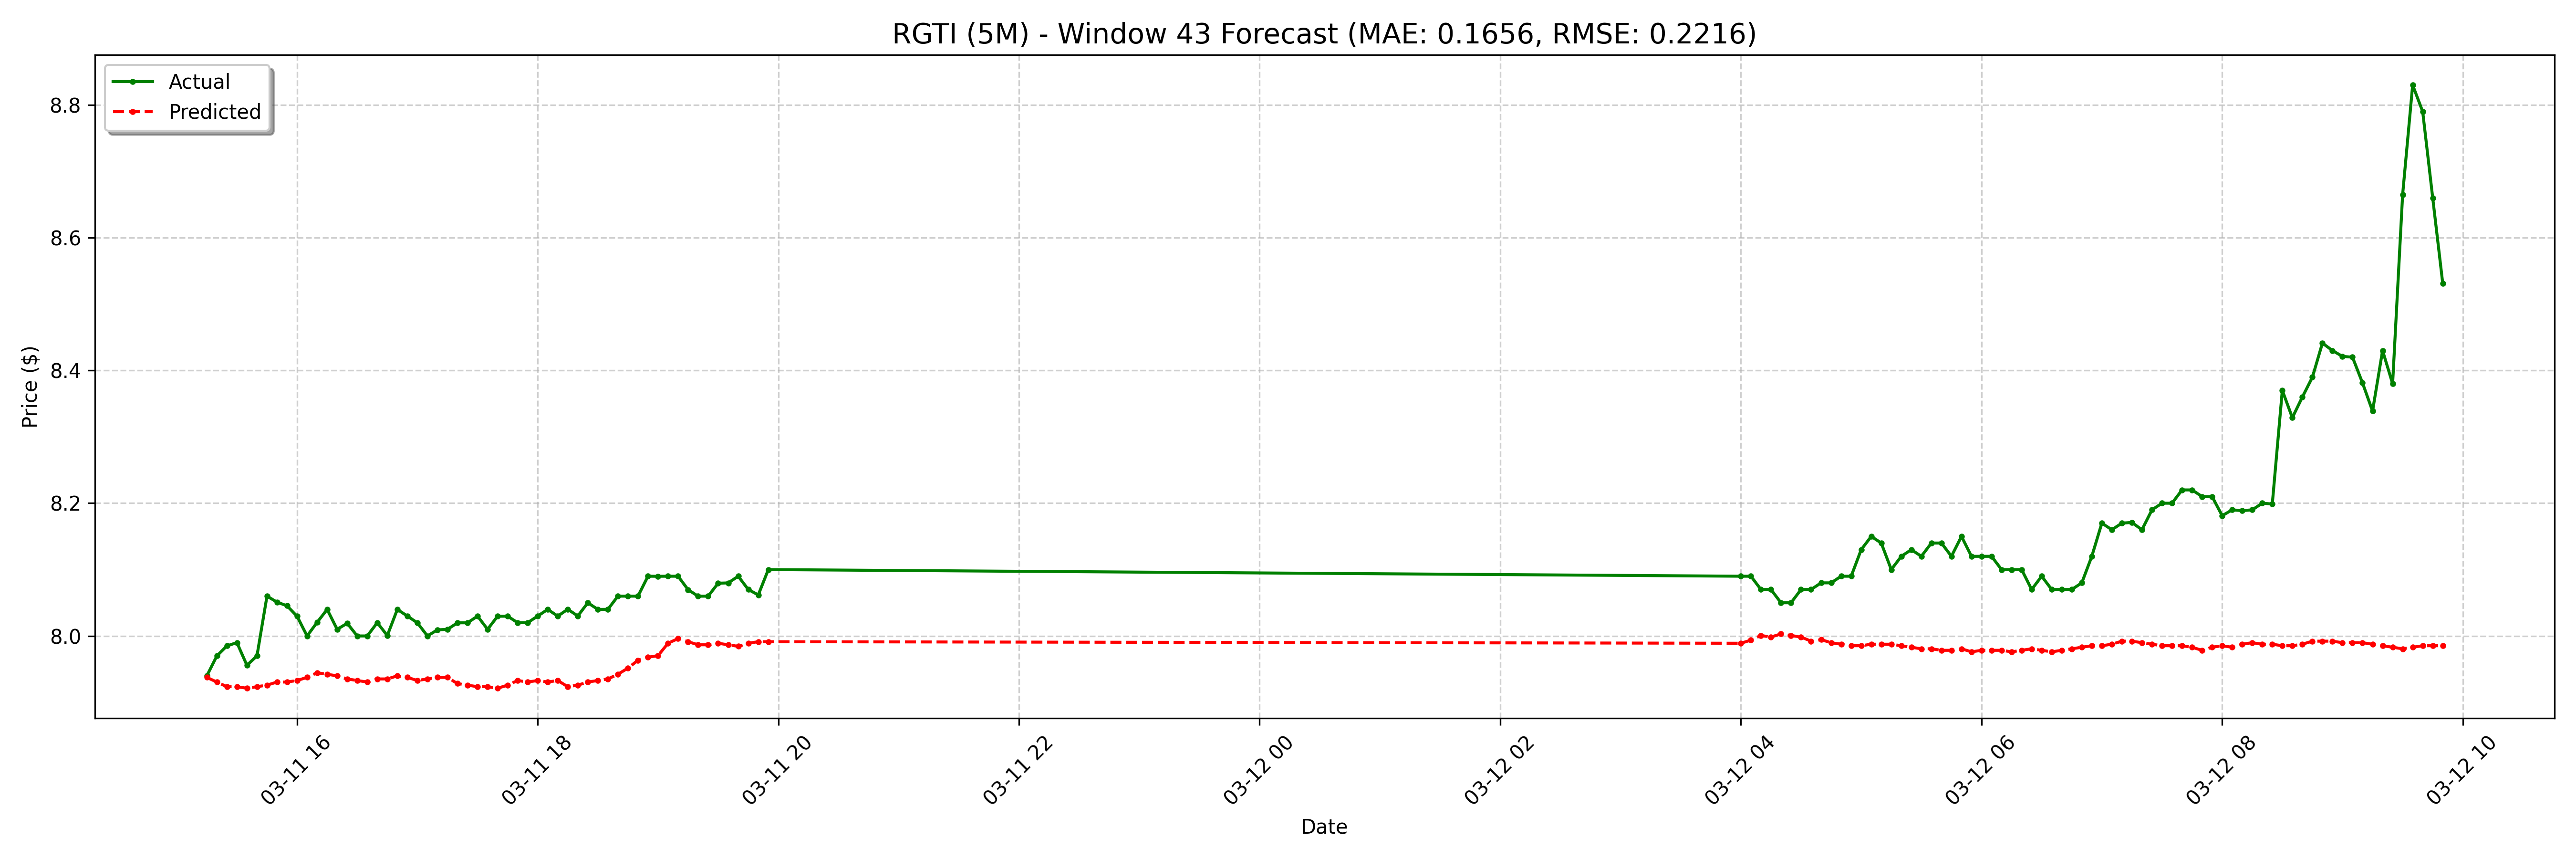

The data file committed next to this chart (first rows):
date, actual, forecast
2025-03-11 15:15:00-04:00, 7.94, 7.938
2025-03-11 15:20:00-04:00, 7.97, 7.931
2025-03-11 15:25:00-04:00, 7.985, 7.924
2025-03-11 15:30:00-04:00, 7.99, 7.924
2025-03-11 15:35:00-04:00, 7.956, 7.921
2025-03-11 15:40:00-04:00, 7.97, 7.924
2025-03-11 15:45:00-04:00, 8.06, 7.926
2025-03-11 15:50:00-04:00, 8.051, 7.931
2025-03-11 15:55:00-04:00, 8.045, 7.931
2025-03-11 16:00:00-04:00, 8.03, 7.933
2025-03-11 16:05:00-04:00, 8.0, 7.938
2025-03-11 16:10:00-04:00, 8.021, 7.945
2025-03-11 16:15:00-04:00, 8.04, 7.942
2025-03-11 16:20:00-04:00, 8.01, 7.94
2025-03-11 16:25:00-04:00, 8.019, 7.935
2025-03-11 16:30:00-04:00, 8.0, 7.933
2025-03-11 16:35:00-04:00, 8.0, 7.931
2025-03-11 16:40:00-04:00, 8.02, 7.935
2025-03-11 16:45:00-04:00, 8.001, 7.935
2025-03-11 16:50:00-04:00, 8.04, 7.94
2025-03-11 16:55:00-04:00, 8.03, 7.938
2025-03-11 17:00:00-04:00, 8.02, 7.933
2025-03-11 17:05:00-04:00, 8.0, 7.935
2025-03-11 17:10:00-04:00, 8.009, 7.938
2025-03-11 17:15:00-04:00, 8.01, 7.938
2025-03-11 17:20:00-04:00, 8.02, 7.928
2025-03-11 17:25:00-04:00, 8.02, 7.926
2025-03-11 17:30:00-04:00, 8.03, 7.924
2025-03-11 17:35:00-04:00, 8.01, 7.924
2025-03-11 17:40:00-04:00, 8.03, 7.921
2025-03-11 17:45:00-04:00, 8.03, 7.926
2025-03-11 17:50:00-04:00, 8.02, 7.933
2025-03-11 17:55:00-04:00, 8.02, 7.931
2025-03-11 18:00:00-04:00, 8.03, 7.933
2025-03-11 18:05:00-04:00, 8.04, 7.931
2025-03-11 18:10:00-04:00, 8.03, 7.933
2025-03-11 18:15:00-04:00, 8.04, 7.924
2025-03-11 18:20:00-04:00, 8.03, 7.926
2025-03-11 18:25:00-04:00, 8.05, 7.931
2025-03-11 18:30:00-04:00, 8.04, 7.933
2025-03-11 18:35:00-04:00, 8.04, 7.935
2025-03-11 18:40:00-04:00, 8.06, 7.942
2025-03-11 18:45:00-04:00, 8.06, 7.952
2025-03-11 18:50:00-04:00, 8.06, 7.963
2025-03-11 18:55:00-04:00, 8.09, 7.968
2025-03-11 19:00:00-04:00, 8.09, 7.97
2025-03-11 19:05:00-04:00, 8.09, 7.989
2025-03-11 19:10:00-04:00, 8.09, 7.996
2025-03-11 19:15:00-04:00, 8.07, 7.991
2025-03-11 19:20:00-04:00, 8.06, 7.987
2025-03-11 19:25:00-04:00, 8.06, 7.987
2025-03-11 19:30:00-04:00, 8.079, 7.989
2025-03-11 19:35:00-04:00, 8.08, 7.987
2025-03-11 19:40:00-04:00, 8.09, 7.984
2025-03-11 19:45:00-04:00, 8.07, 7.989
2025-03-11 19:50:00-04:00, 8.062, 7.991
2025-03-11 19:55:00-04:00, 8.1, 7.991
2025-03-12 04:00:00-04:00, 8.09, 7.989
2025-03-12 04:05:00-04:00, 8.09, 7.994
2025-03-12 04:10:00-04:00, 8.07, 8.001
... 68 more rows
